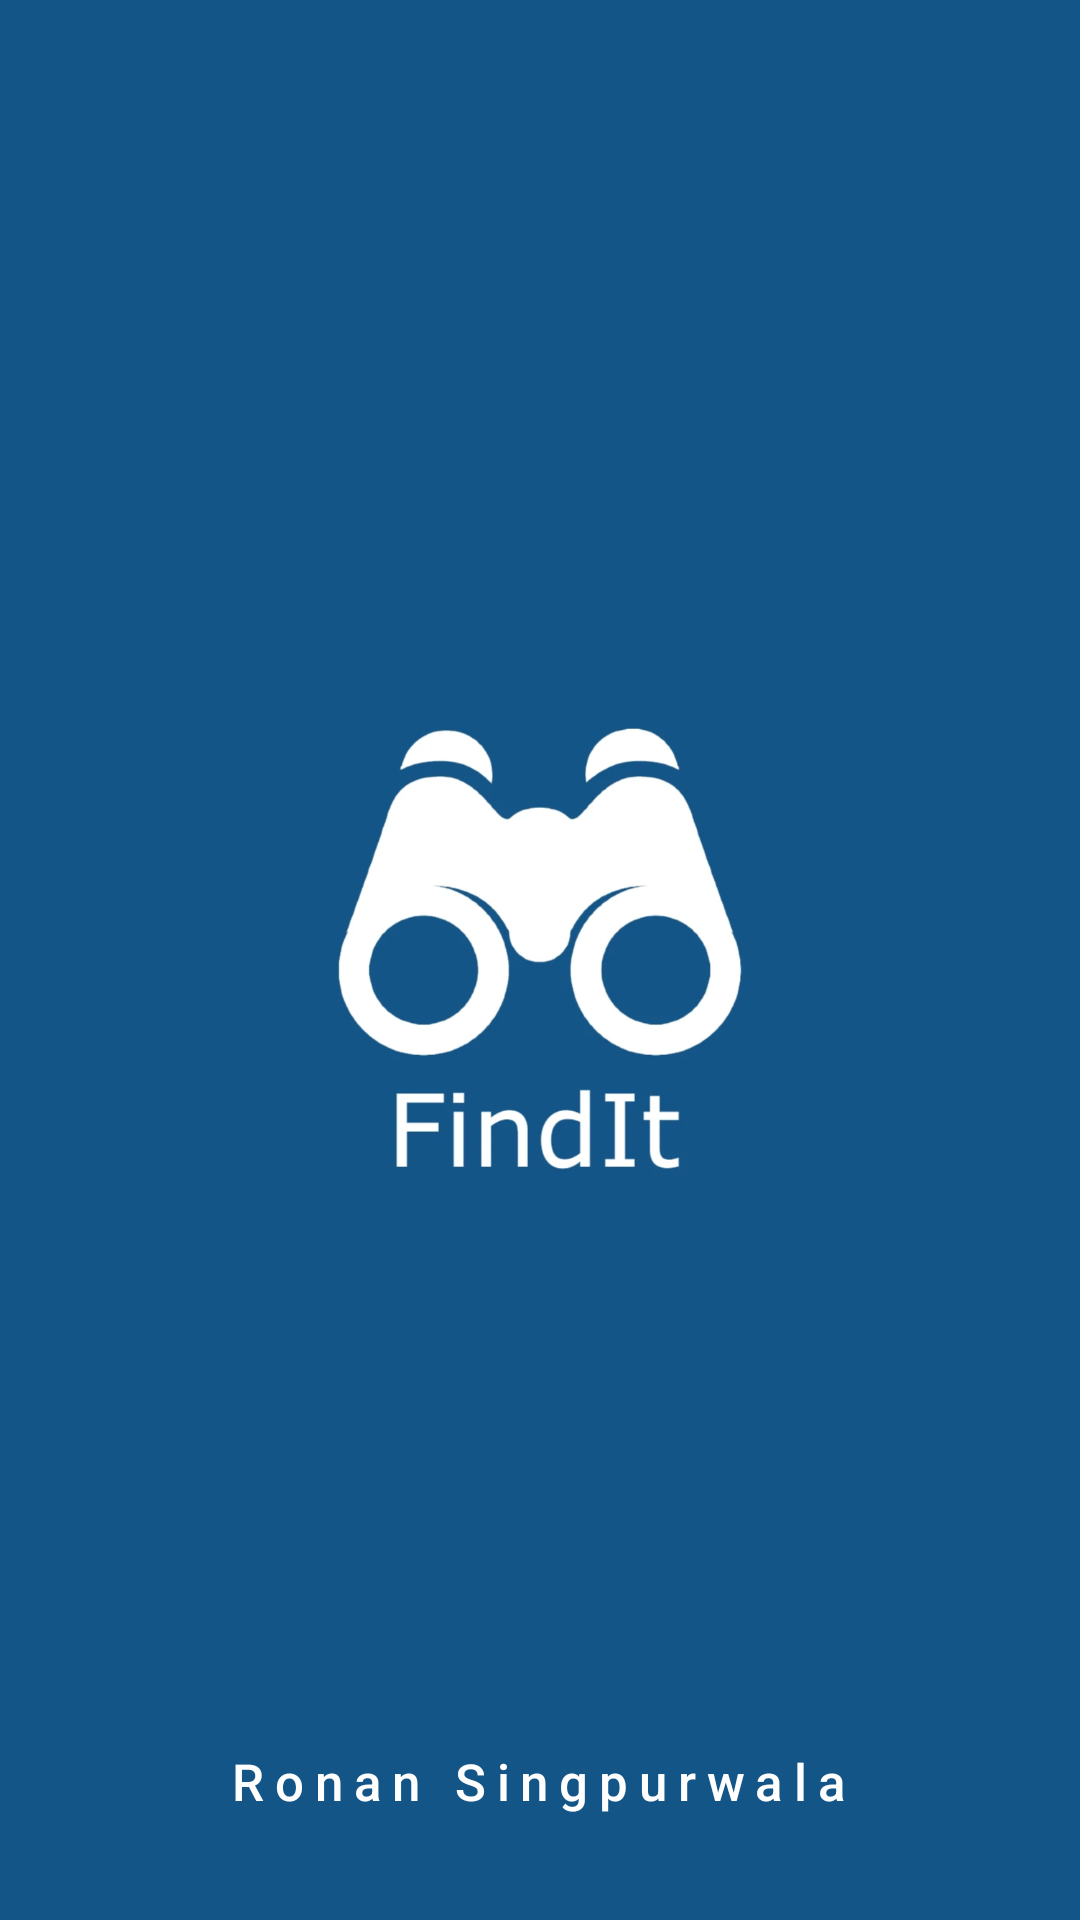

The Android layout XML behind this screen, and the referenced resources:
<!-- AndroidManifest.xml: application theme Theme.Assignment -->
<!-- res/layout/activity_splash_screen.xml -->
<?xml version="1.0" encoding="utf-8"?>
<RelativeLayout xmlns:android="http://schemas.android.com/apk/res/android"
    xmlns:app="http://schemas.android.com/apk/res-auto"
    xmlns:tools="http://schemas.android.com/tools"
    android:layout_width="match_parent"
    android:orientation="vertical"
    android:layout_height="match_parent"
    android:background="@color/blue"
    tools:context=".SplashScreen">

    <ImageView
        android:id="@+id/logoSplashScreen"
        android:layout_width="230dp"
        android:layout_height="230dp"
        android:layout_centerVertical="true"
        android:layout_centerHorizontal="true"
        app:srcCompat="@drawable/logo_login" />

    <TextView
        android:id="@+id/ronan"
        android:layout_width="wrap_content"
        android:layout_height="wrap_content"
        android:textSize="17sp"
        android:layout_marginBottom="35dp"
        android:layout_centerHorizontal="true"
        android:textColor="@color/white"
        android:layout_alignParentBottom="true"
        android:letterSpacing="0.211"
        style="@style/TextAppearance.AppCompat.Body2"
        android:text="Ronan Singpurwala"/>

</RelativeLayout>
<!-- resources referenced by this layout -->
<resources>
  <color name="blue">#145587</color>
  <color name="white">#FFFFFFFF</color>
  <!-- drawable logo_login: png bitmap (drawable, 188100 bytes) -->
  <style name="Theme.Assignment" parent="Theme.MaterialComponents.DayNight.NoActionBar">
          
          <item name="colorPrimary">@color/blue</item>
          <item name="colorPrimaryVariant">@color/blue_light</item>
          <item name="colorOnPrimary">@color/white</item>
          
          <item name="colorSecondary">@color/teal_200</item>
          <item name="colorSecondaryVariant">@color/teal_700</item>
          <item name="colorOnSecondary">@color/black</item>
          
          <item name="android:statusBarColor">?attr/colorPrimaryVariant</item>
          
      </style>
  <color name="blue_light">#1c7199</color>
  <color name="teal_200">#08395e</color>
  <color name="teal_700">#FF018786</color>
  <color name="black">#FF000000</color>
</resources>
